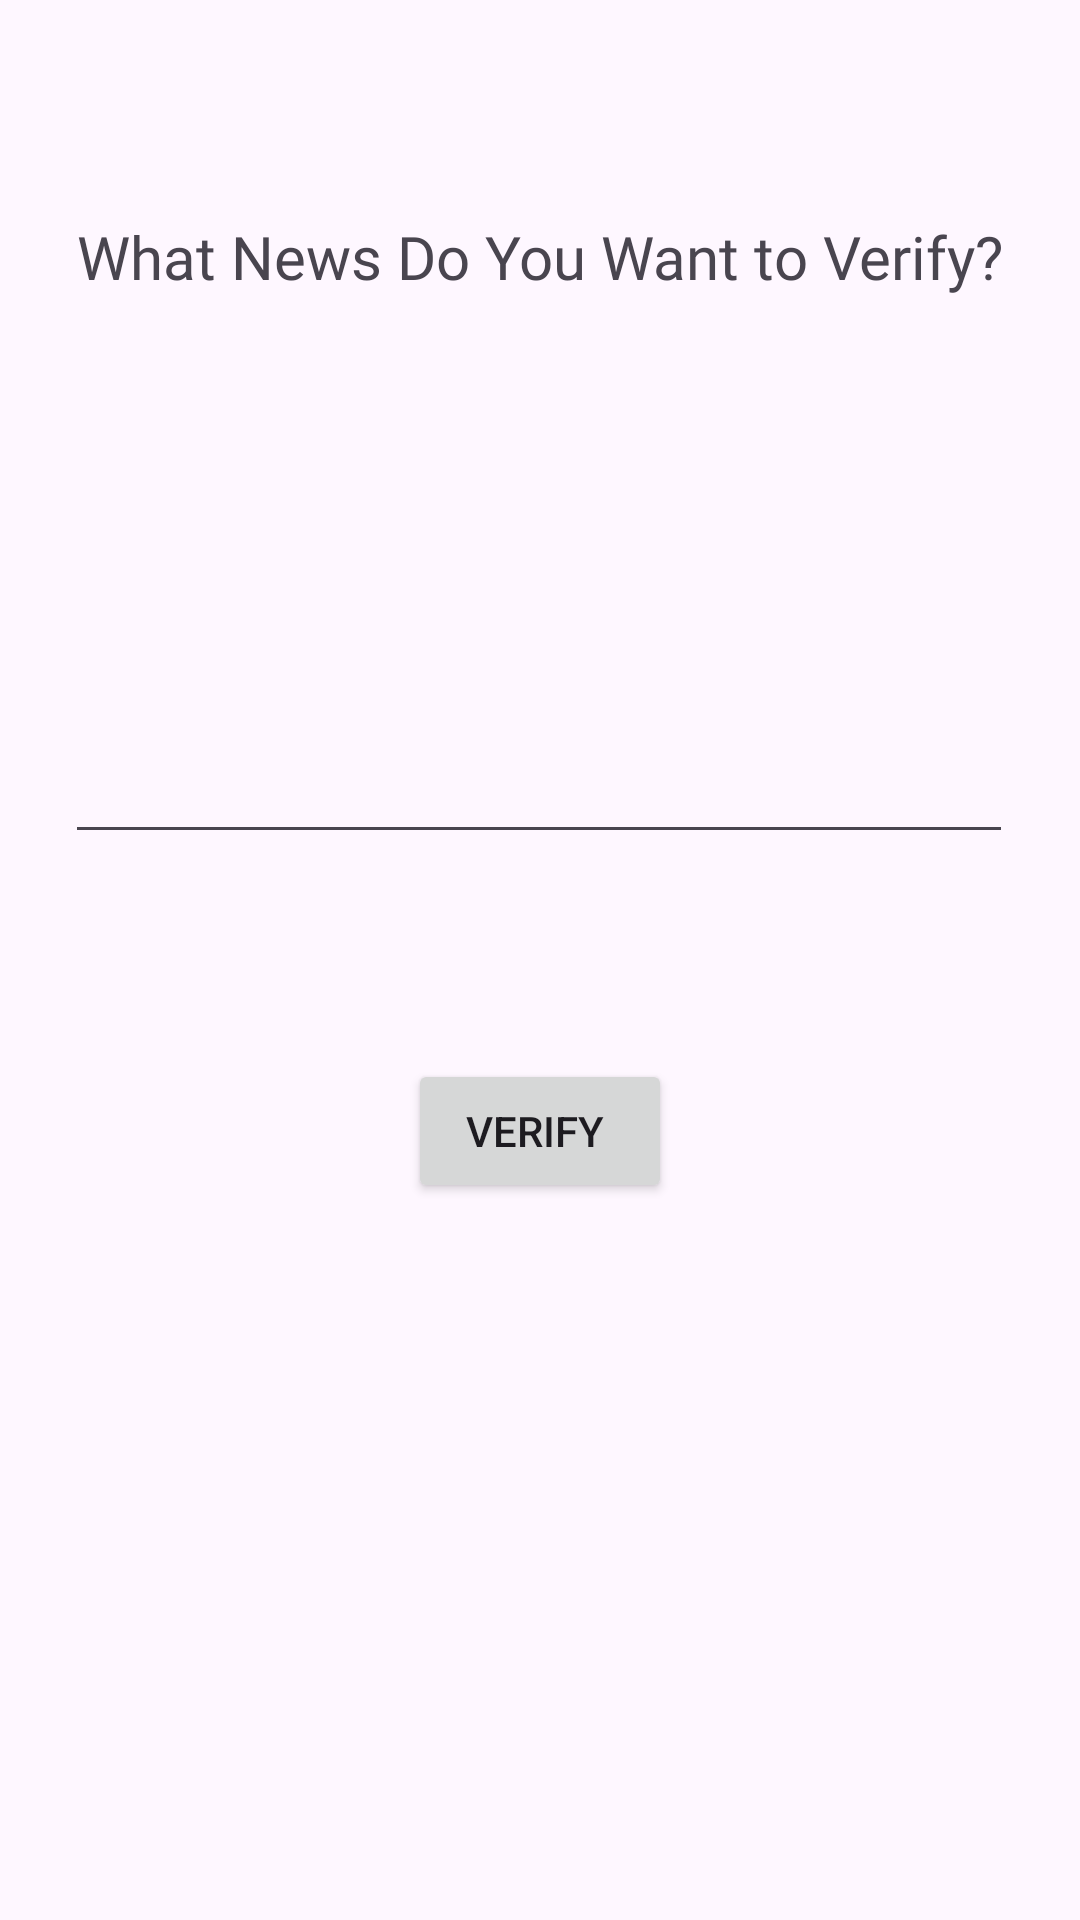

Layout XML and referenced resources for this Android screen:
<!-- AndroidManifest.xml: application theme Theme.DontFakeIt -->
<!-- res/layout/activity_main_app.xml -->
<?xml version="1.0" encoding="utf-8"?>
<androidx.constraintlayout.widget.ConstraintLayout xmlns:android="http://schemas.android.com/apk/res/android"
    xmlns:app="http://schemas.android.com/apk/res-auto"
    xmlns:tools="http://schemas.android.com/tools"
    android:id="@+id/main"
    android:layout_width="match_parent"
    android:layout_height="match_parent"
    tools:context=".MainApp">

    <TextView
        android:id="@+id/textView4"
        android:layout_width="wrap_content"
        android:layout_height="wrap_content"
        android:layout_marginTop="72dp"
        android:fontFamily="@font/alata"
        android:text="What News Do You Want to Verify?"
        android:textSize="20sp"
        app:layout_constraintEnd_toEndOf="parent"
        app:layout_constraintStart_toStartOf="parent"
        app:layout_constraintTop_toTopOf="parent" />

    <EditText
        android:id="@+id/textBox"
        android:layout_width="316dp"
        android:layout_height="154dp"
        android:ems="10"
        android:inputType="text"
        app:layout_constraintBottom_toBottomOf="parent"
        app:layout_constraintEnd_toEndOf="parent"
        app:layout_constraintHorizontal_bias="0.494"
        app:layout_constraintStart_toStartOf="parent"
        app:layout_constraintTop_toBottomOf="@+id/textView4"
        app:layout_constraintVertical_bias="0.082" />

    <Button
        android:id="@+id/verifyButton"
        android:layout_width="wrap_content"
        android:layout_height="wrap_content"
        android:text="Verify "
        app:layout_constraintBottom_toBottomOf="parent"
        app:layout_constraintEnd_toEndOf="parent"
        app:layout_constraintStart_toStartOf="parent"
        app:layout_constraintTop_toBottomOf="@+id/textBox"
        app:layout_constraintVertical_bias="0.222" />

</androidx.constraintlayout.widget.ConstraintLayout>
<!-- resources referenced by this layout -->
<resources>
  <style name="Theme.DontFakeIt" parent="Base.Theme.DontFakeIt" />
  <style name="Base.Theme.DontFakeIt" parent="Theme.Material3.DayNight.NoActionBar">
          
          
      </style>
</resources>
